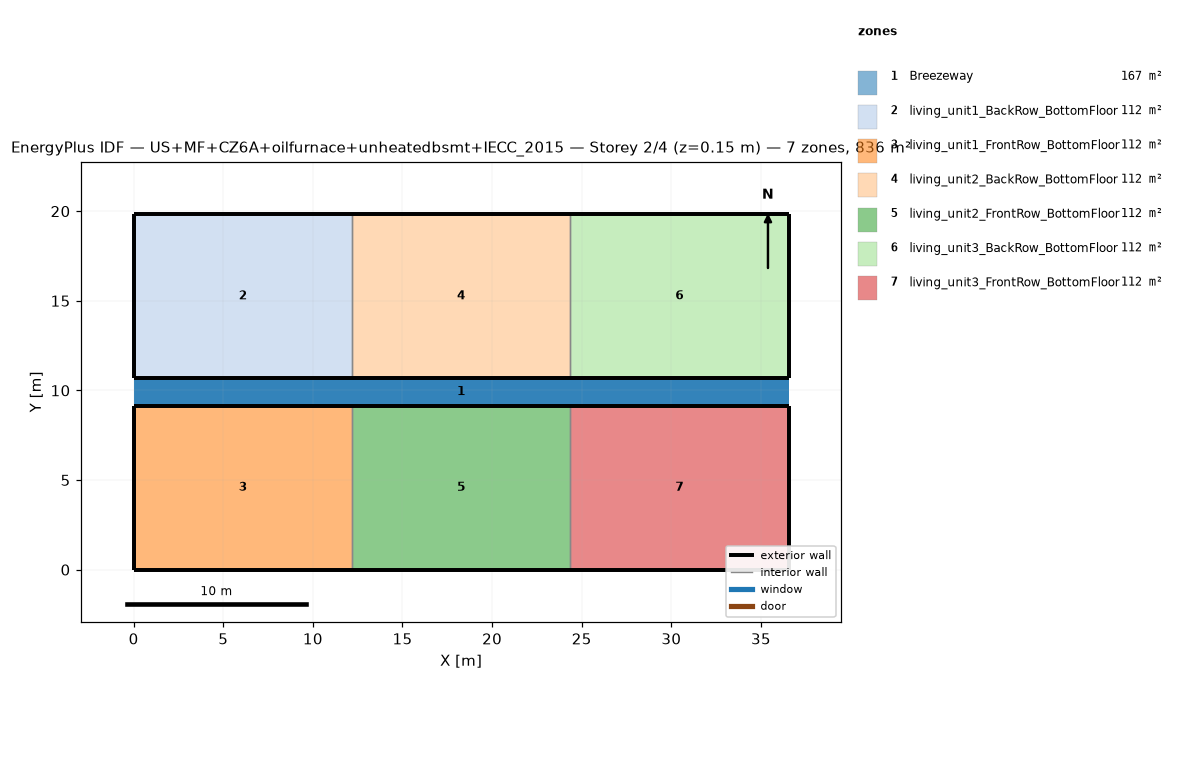
=== STOREY PLAN SPEC (per zone: floor XY polygon, exterior-wall plan segments, windows/doors) ===
zone 1: Breezeway  (167.0 m²)
  floor: (36.54, 9.16) (0.00, 9.16) (0.00, 10.68) (36.54, 10.68)
  floor: (36.54, 9.16) (0.00, 9.16) (0.00, 10.68) (36.54, 10.68)
  floor: (36.54, 9.16) (0.00, 9.16) (0.00, 10.68) (36.54, 10.68)
zone 2: living_unit1_BackRow_BottomFloor  (111.5 m²)
  floor: (12.18, 10.68) (0.00, 10.68) (0.00, 19.84) (12.18, 19.84)
  exterior wall: (0.00, 10.68) – (12.18, 10.68)  [12.2 m]
  exterior wall: (12.18, 19.84) – (0.00, 19.84)  [12.2 m]
  exterior wall: (0.00, 19.84) – (0.00, 10.68)  [9.2 m]
  interior walls: 1
zone 3: living_unit1_FrontRow_BottomFloor  (111.5 m²)
  floor: (12.18, 0.00) (0.00, 0.00) (0.00, 9.16) (12.18, 9.16)
  exterior wall: (0.00, 0.00) – (12.18, 0.00)  [12.2 m]
  exterior wall: (12.18, 9.16) – (0.00, 9.16)  [12.2 m]
  exterior wall: (0.00, 9.16) – (0.00, 0.00)  [9.2 m]
  interior walls: 1
zone 4: living_unit2_BackRow_BottomFloor  (111.5 m²)
  floor: (24.36, 10.68) (12.18, 10.68) (12.18, 19.84) (24.36, 19.84)
  exterior wall: (12.18, 10.68) – (24.36, 10.68)  [12.2 m]
  exterior wall: (24.36, 19.84) – (12.18, 19.84)  [12.2 m]
  interior walls: 2
zone 5: living_unit2_FrontRow_BottomFloor  (111.5 m²)
  floor: (24.36, 0.00) (12.18, 0.00) (12.18, 9.16) (24.36, 9.16)
  exterior wall: (12.18, 0.00) – (24.36, 0.00)  [12.2 m]
  exterior wall: (24.36, 9.16) – (12.18, 9.16)  [12.2 m]
  interior walls: 2
zone 6: living_unit3_BackRow_BottomFloor  (111.5 m²)
  floor: (36.54, 10.68) (24.36, 10.68) (24.36, 19.84) (36.54, 19.84)
  exterior wall: (24.36, 10.68) – (36.54, 10.68)  [12.2 m]
  exterior wall: (36.54, 10.68) – (36.54, 19.84)  [9.2 m]
  exterior wall: (36.54, 19.84) – (24.36, 19.84)  [12.2 m]
  interior walls: 1
zone 7: living_unit3_FrontRow_BottomFloor  (111.5 m²)
  floor: (36.54, 0.00) (24.36, 0.00) (24.36, 9.16) (36.54, 9.16)
  exterior wall: (24.36, 0.00) – (36.54, 0.00)  [12.2 m]
  exterior wall: (36.54, 0.00) – (36.54, 9.16)  [9.2 m]
  exterior wall: (36.54, 9.16) – (24.36, 9.16)  [12.2 m]
  interior walls: 1

=== DERIVED (storey summary) ===
Building: US+MF+CZ6A+oilfurnace+unheatedbsmt+IECC_2015
Storey: 2 of 4  (floor level z = 0.15 m)
Storey gross floor area: 836.2 m²
Zones on this storey: 7
  - Breezeway: floor 167.0 m²
  - living_unit1_BackRow_BottomFloor: floor 111.5 m²; exterior wall 33.5 m (86.9 m²); WWR 0.0%
  - living_unit1_FrontRow_BottomFloor: floor 111.5 m²; exterior wall 33.5 m (86.9 m²); WWR 0.0%
  - living_unit2_BackRow_BottomFloor: floor 111.5 m²; exterior wall 24.4 m (63.1 m²); WWR 0.0%
  - living_unit2_FrontRow_BottomFloor: floor 111.5 m²; exterior wall 24.4 m (63.1 m²); WWR 0.0%
  - living_unit3_BackRow_BottomFloor: floor 111.5 m²; exterior wall 33.5 m (86.9 m²); WWR 0.0%
  - living_unit3_FrontRow_BottomFloor: floor 111.5 m²; exterior wall 33.5 m (86.9 m²); WWR 0.0%
Zone adjacency (shared interzone walls):
  - living_unit1_BackRow_BottomFloor ↔ living_unit2_BackRow_BottomFloor
  - living_unit1_FrontRow_BottomFloor ↔ living_unit2_FrontRow_BottomFloor
  - living_unit2_BackRow_BottomFloor ↔ living_unit3_BackRow_BottomFloor
  - living_unit2_FrontRow_BottomFloor ↔ living_unit3_FrontRow_BottomFloor